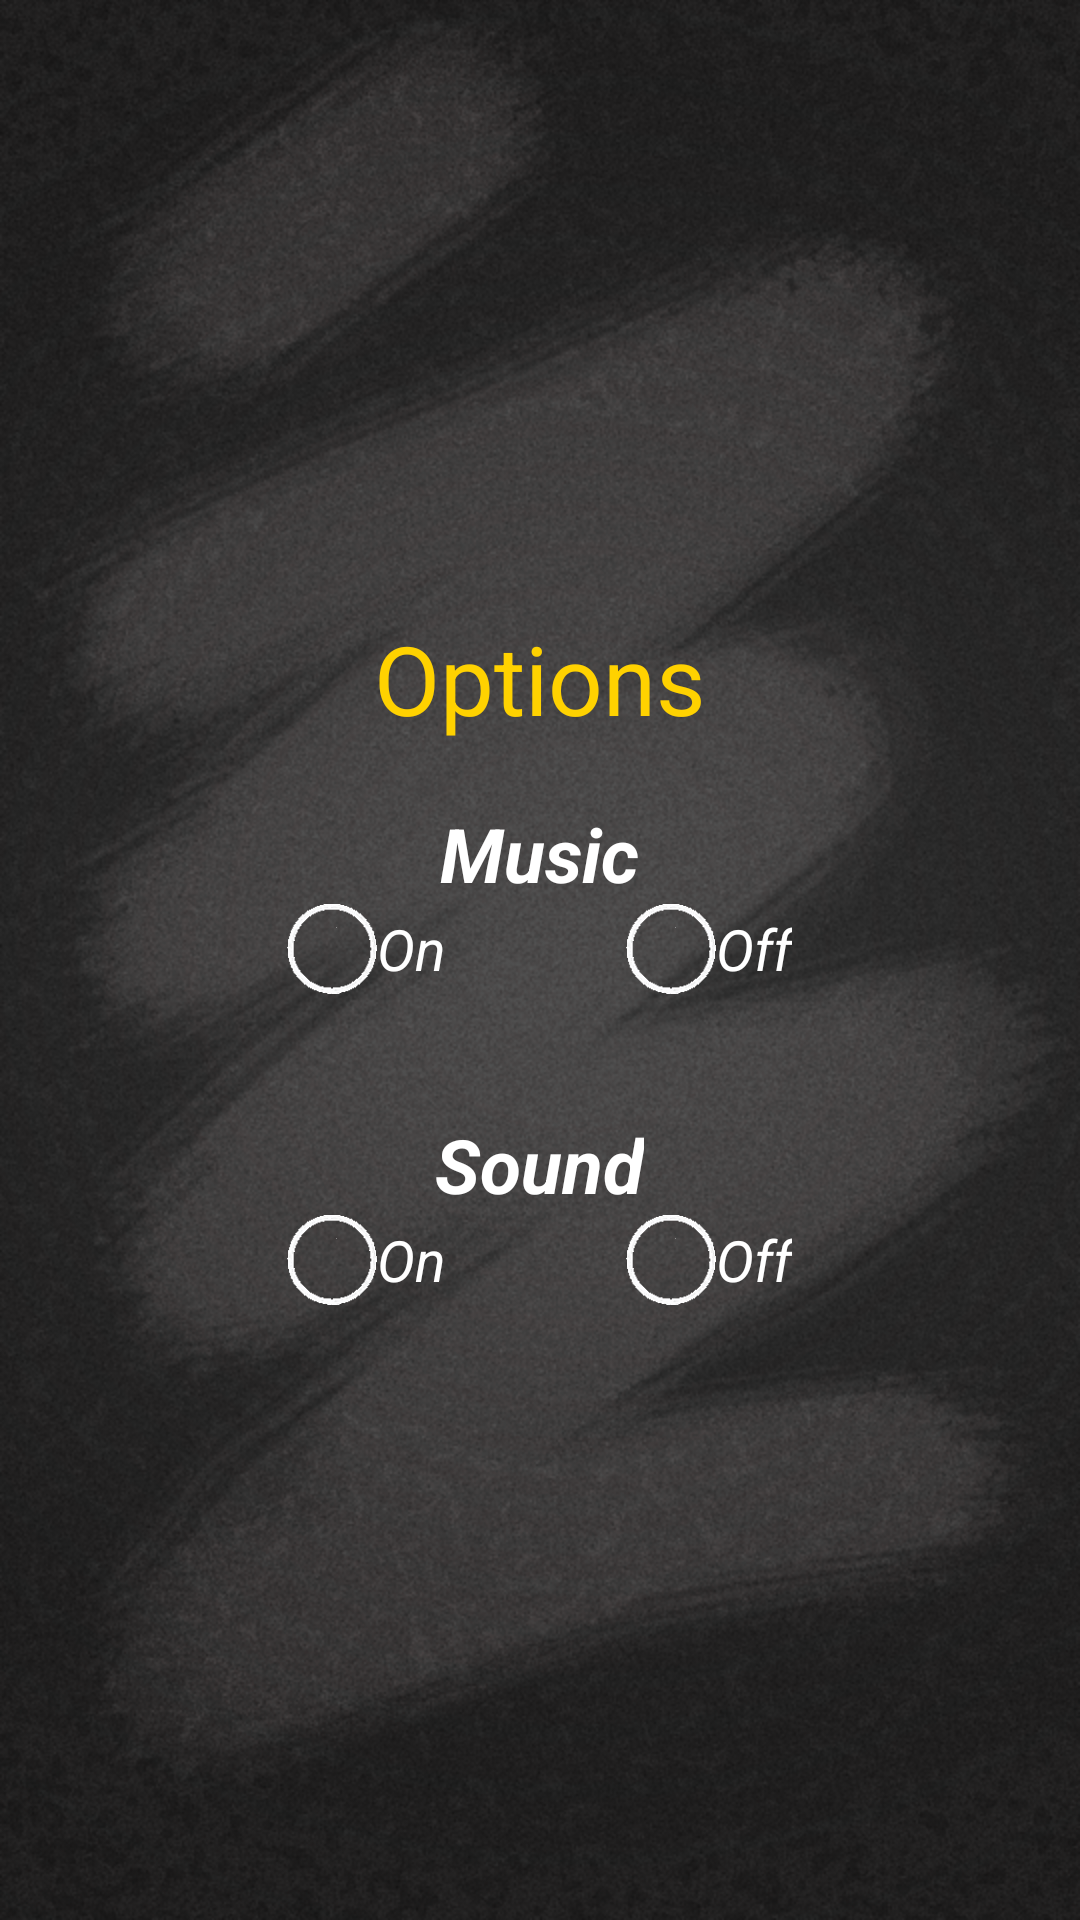

Here is an Android app screen rendered from its layout file. Give the layout XML and the strings, colors and styles it references.
<!-- AndroidManifest.xml: activity theme Theme.AppCompat.Light.NoActionBar.FullScreen -->
<!-- res/layout/activity_options.xml -->
<LinearLayout xmlns:android="http://schemas.android.com/apk/res/android"
    xmlns:android1="http://schemas.android.com/apk/res/android"
    style="@style/BackgroundStyle"
    android:layout_width="fill_parent"
    android:layout_height="fill_parent"
    android:gravity="center_vertical|center_horizontal"
    android:orientation="vertical">

    <TextView
        android:id="@+id/options_textView"
        style="@style/OrangeButtonStyle"
        android:layout_width="wrap_content"
        android:layout_height="wrap_content"
        android:text="@string/options_textView"
        />

    <TextView
        android:id="@+id/music_textView"
        style="@style/TitleStyleSmall"
        android:layout_width="wrap_content"
        android:layout_height="wrap_content"
        android:layout_marginTop="10dp"
        android:text="@string/music_textView" />

    <RadioGroup
        android:id="@+id/on_off_music_radioGroup"
        android:layout_width="wrap_content"
        android:layout_height="wrap_content"
        android:orientation="horizontal">

        <RadioButton
            android:id="@+id/on_music_radioButton"
            style="@style/TextStyleBig"
            android:layout_width="wrap_content"
            android:layout_height="wrap_content"
            android:layout_marginRight="30dp"
            android:button="@drawable/custom_radio_selector"
            android:text="@string/on_radioButton" />

        <RadioButton
            android:id="@+id/off_music_radioButton"
            style="@style/TextStyleBig"
            android:layout_width="wrap_content"
            android:layout_height="wrap_content"
            android:layout_marginLeft="30dp"
            android:button="@drawable/custom_radio_selector"
            android:text="@string/off_radioButton" />
    </RadioGroup>

    <TextView
        android:id="@+id/sound_textView"
        style="@style/TitleStyleSmall"
        android:layout_width="wrap_content"
        android:layout_height="wrap_content"
        android:layout_marginTop="30dp"
        android:text="@string/sound_textView" />

    <RadioGroup
        android:id="@+id/on_off_sound_radioGroup"
        android:layout_width="wrap_content"
        android:layout_height="wrap_content"
        android:orientation="horizontal">

        <RadioButton
            android:id="@+id/on_sound_radioButton"
            style="@style/TextStyleBig"
            android:layout_width="wrap_content"
            android:layout_height="wrap_content"
            android:layout_marginRight="30dp"
            android:button="@drawable/custom_radio_selector"
            android:text="@string/on_radioButton" />

        <RadioButton
            android:id="@+id/off_sound_radioButton"
            style="@style/TextStyleBig"
            android:layout_width="wrap_content"
            android:layout_height="wrap_content"
            android:layout_marginLeft="30dp"
            android:button="@drawable/custom_radio_selector"
            android:text="@string/off_radioButton" />

    </RadioGroup>

</LinearLayout>
<!-- resources referenced by this layout -->
<resources>
  <!-- drawable custom_radio_selector (drawable-hdpi) -->
  <?xml version="1.0" encoding="utf-8"?>
  <selector xmlns:android="http://schemas.android.com/apk/res/android">
  
      <item android:drawable="@drawable/radio_button_on" android:state_checked="true" android:state_enabled="true"/>
      <item android:drawable="@drawable/radio_button_off" android:state_checked="false" android:state_enabled="true"/>
      <item android:drawable="@drawable/radio_button_on" android:state_checked="true" android:state_enabled="false"/>
      <item android:drawable="@drawable/radio_button_off" android:state_checked="false" android:state_enabled="false"/>
      
  </selector>
  <string name="music_textView">Music</string>
  <string name="off_radioButton">Off</string>
  <string name="on_radioButton">On</string>
  <string name="options_textView">Options</string>
  <string name="sound_textView">Sound</string>
  <style name="BackgroundStyle">
          <item name="android:background">@drawable/bg</item>
      </style>
  <style name="OrangeButtonStyle">
          <item name="android:layout_width">wrap_content</item>
          <item name="android:layout_height">wrap_content</item>
          <item name="android:background">@null</item>
          <item name="android:textColor">@color/orange_color</item>
          <item name="android:textSize">32sp</item>
      </style>
  <style name="TextStyleBig">
          <item name="android:textColor">@color/white_text_color</item>
          <item name="android:textSize">19sp</item>
          <item name="android:textStyle">italic</item>
          <item name="android:gravity" />
      </style>
  <style name="TitleStyleSmall">
          <item name="android:textColor">@color/white_text_color</item>
          <item name="android:textSize">25sp</item>
          <item name="android:textStyle">bold|italic</item>
          <item name="android:gravity">center</item>
          <item name="android:paddingTop">10dp</item>
      </style>
  <style name="Theme.AppCompat.Light.NoActionBar.FullScreen" parent="@style/Theme.AppCompat.Light">
      <item name="windowNoTitle">true</item>
      <item name="windowActionBar">false</item>
      <item name="android:windowFullscreen">true</item>
      <item name="android:windowContentOverlay">@null</item></style>
  <!-- drawable radio_button_on: png bitmap (drawable-hdpi, 5775 bytes) -->
  <!-- drawable radio_button_off: png bitmap (drawable-hdpi, 4616 bytes) -->
  <!-- drawable bg: png bitmap (drawable-hdpi, 589835 bytes) -->
  <color name="orange_color">#FFd200</color>
  <color name="white_text_color">#FFFFFF</color>
</resources>
